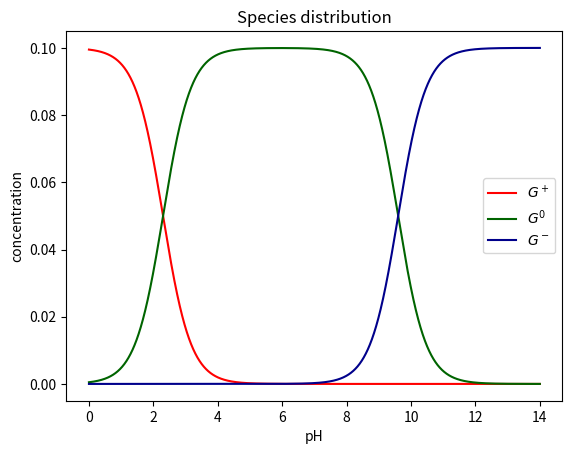
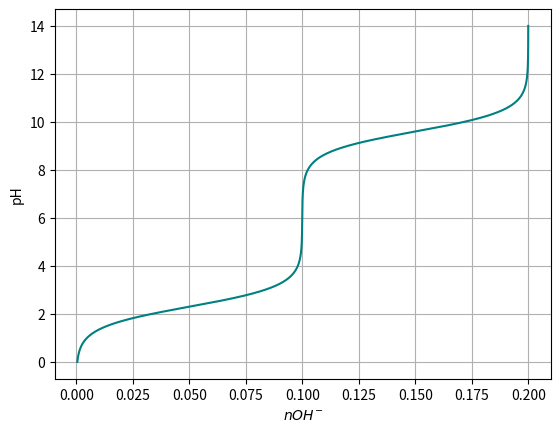

Write the Python code that produced these figures, in order.
# Example: Simulation of the acid-base changes in an amino-acid solution
from numpy import linspace
import matplotlib.pyplot as pl

pK1, pK2, Gt = 2.3, 9.6, 0.1

pH = linspace(0, 14, 14000)
f1 = 10.0**(pH - pK1)
f2 = 10.0**(pH - pK2)
Gplus = Gt / (1 + f1 + f1*f2)
Gzero = f1 * Gplus
Gminus = f2 * Gzero
nOH = Gzero + 2 * Gminus

pl.plot(pH, Gplus, 'r-')
pl.plot(pH, Gzero, color='darkgreen')
pl.plot(pH, Gminus, color='darkblue')
pl.ylabel('concentration')
pl.xlabel('pH')
pl.legend(('$G^+$','$G^0$', '$G^-$'))
pl.title('Species distribution')
pl.figure()
pl.plot(nOH, pH, color='teal')
pl.ylabel('pH')
pl.xlabel('$nOH^{-}$')
pl.grid()
pl.show()